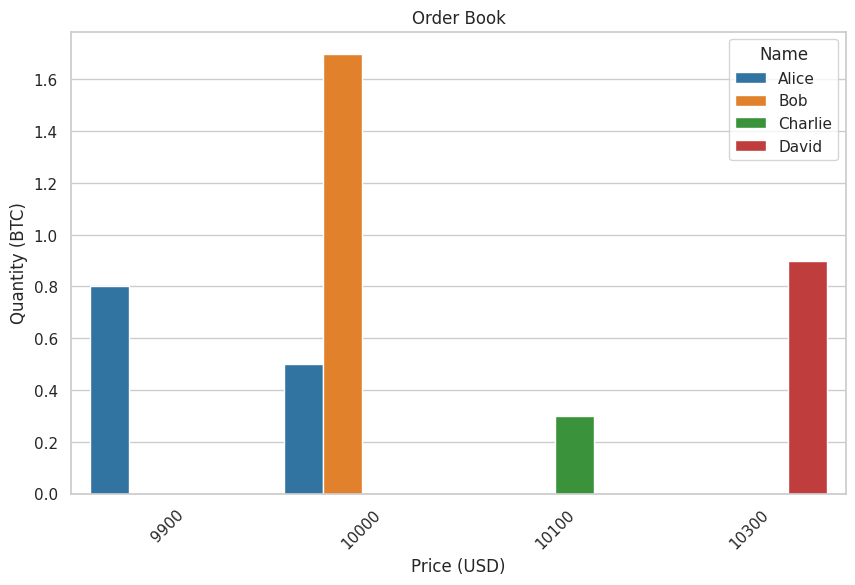

This chart was generated by the following Python code:
import matplotlib.pyplot as plt
import seaborn as sns
import pandas as pd
from collections import defaultdict


class Data:
    def __init__(self, price, quantity, name):
        self.price = float(price)
        self.quantity = float(quantity)
        self.name = name


class myOrderBook:
    def __init__(self):
        self.bids = defaultdict(float)
        self.asks = defaultdict(float)

    def add_bid(self, price, quantity, name):
        self.bids[(price, name)] += quantity

    def add_ask(self, price, quantity, name):
        self.asks[(price, name)] += quantity

    def display_order_book_stacked(self):
        bids_data = {
            'Price': [price for price, name in self.bids.keys()],
            'Quantity': [quantity for quantity in self.bids.values()],
            'Name': [name for _, name in self.bids.keys()]
        }

        asks_data = {
            'Price': [price for price, name in self.asks.keys()],
            'Quantity': [quantity for quantity in self.asks.values()],
            'Name': [name for _, name in self.asks.keys()]
        }

        bids_df = pd.DataFrame(data=bids_data)
        asks_df = pd.DataFrame(data=asks_data)

        bids_df = bids_df.groupby(['Price', 'Name'])[
            'Quantity'].sum().reset_index()
        asks_df = asks_df.groupby(['Price', 'Name'])[
            'Quantity'].sum().reset_index()

        df = pd.concat([bids_df, asks_df], ignore_index=True)
        df = df.groupby(['Price', 'Name'])['Quantity'].sum().reset_index()

        sns.set(style="whitegrid")

        name_palette = {"Alice": "tab:blue", "Bob": "tab:orange",
                        "Charlie": "tab:green", "David": "tab:red"}

        plt.figure(figsize=(10, 6))

        sns.barplot(x='Price', y='Quantity', hue='Name', data=df, ci=None,
                    palette=name_palette, hue_order=['Alice', 'Bob', 'Charlie', 'David'])

        plt.xlabel('Price (USD)')
        plt.ylabel('Quantity (BTC)')
        plt.title('Order Book')
        plt.legend(title='Name', loc='upper right')

        plt.xticks(rotation=45)

        plt.show()

order_book = myOrderBook()
order_book.add_bid(10000, 0.5, 'Alice')
order_book.add_bid(10000, 0.5, 'Bob')

order_book.add_bid(9900, 0.8, 'Alice')
order_book.add_bid(10000, 1.2, 'Bob')
order_book.add_ask(10100, 0.3, 'Charlie')
order_book.add_ask(10300, 0.9, 'David')

order_book.display_order_book_stacked()
